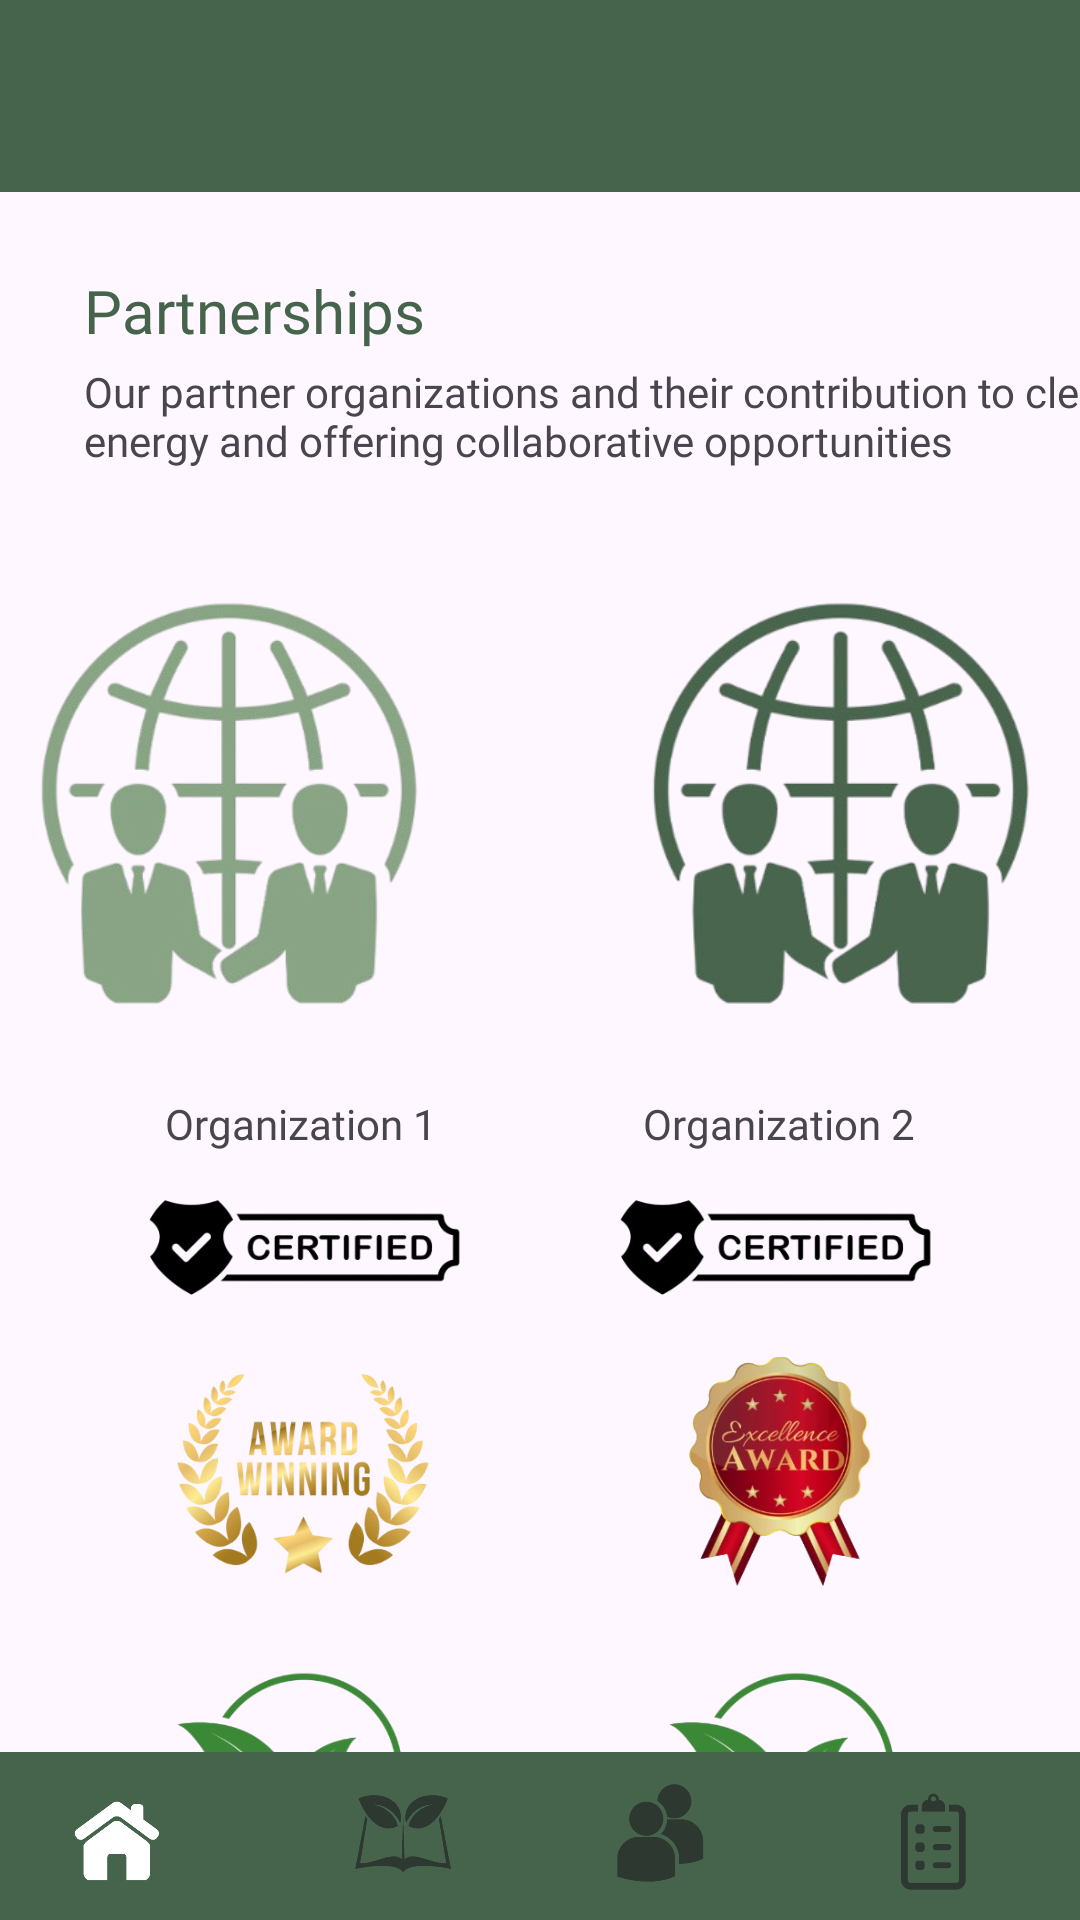

Here is an Android app screen rendered from its layout file. Give the layout XML and the strings, colors and styles it references.
<!-- AndroidManifest.xml: application theme Theme.EcoSynergy -->
<!-- res/layout/activity_collab_partners.xml -->
<?xml version="1.0" encoding="utf-8"?>
<androidx.constraintlayout.widget.ConstraintLayout
    xmlns:android="http://schemas.android.com/apk/res/android"
    xmlns:app="http://schemas.android.com/apk/res-auto"
    xmlns:tools="http://schemas.android.com/tools"
    android:layout_width="match_parent"
    android:layout_height="match_parent">

    
    <include
        android:id="@+id/toolbar"
        layout="@layout/toolbar"
        app:layout_constraintTop_toTopOf="parent" />

    
    <com.google.android.material.bottomnavigation.BottomNavigationView
        android:id="@+id/bottom_navigation"
        style="@style/CustomBottomNavigationView"
        android:layout_width="match_parent"
        android:layout_height="wrap_content"
        android:background="@color/primaryColor"
        app:itemIconSize="50dp"
        app:itemIconTint="@color/custom_icon_tint"
        app:labelVisibilityMode="unlabeled"
        app:layout_constraintBottom_toBottomOf="parent"
        app:menu="@menu/bottom_navigation_menu" />

    <TextView
        android:id="@+id/partnershipsTitle"
        android:layout_width="wrap_content"
        android:layout_height="wrap_content"
        android:layout_marginStart="28dp"
        android:layout_marginTop="90dp"
        android:fontFamily="@font/inria_sans_bold"
        android:text="Partnerships"
        android:textColor="#46644b"
        android:textSize="20sp"
        app:layout_constraintStart_toStartOf="parent"
        app:layout_constraintTop_toTopOf="parent" />

    <TextView
        android:id="@+id/partnersDesc"
        android:layout_width="350dp"
        android:layout_height="36dp"
        android:layout_marginStart="28dp"
        android:layout_marginTop="4dp"
        android:fontFamily="@font/inria_sans"
        android:text="Our partner organizations and their contribution to clean energy and offering collaborative opportunities"
        app:layout_constraintStart_toStartOf="parent"
        app:layout_constraintTop_toBottomOf="@+id/partnershipsTitle" />

    <ImageView
        android:id="@+id/imageView"
        android:layout_width="360dp"
        android:layout_height="163dp"
        android:layout_marginTop="30dp"
        app:layout_constraintEnd_toEndOf="parent"
        app:layout_constraintStart_toStartOf="parent"
        app:layout_constraintTop_toBottomOf="@+id/partnersDesc"
        app:srcCompat="@drawable/collab_partners_icons" />

    <TextView
        android:id="@+id/textView12"
        android:layout_width="wrap_content"
        android:layout_height="wrap_content"
        android:layout_marginStart="55dp"
        android:layout_marginTop="15dp"
        android:fontFamily="@font/inria_sans"
        android:text="Organization 1"
        app:layout_constraintStart_toStartOf="parent"
        app:layout_constraintTop_toBottomOf="@+id/imageView" />

    <TextView
        android:id="@+id/textView13"
        android:layout_width="wrap_content"
        android:layout_height="wrap_content"
        android:layout_marginTop="15dp"
        android:layout_marginEnd="55dp"
        android:fontFamily="@font/inria_sans"
        android:text="Organization 2"
        app:layout_constraintEnd_toEndOf="parent"
        app:layout_constraintTop_toBottomOf="@+id/imageView" />

    <ImageView
        android:id="@+id/imageView2"
        android:layout_width="113dp"
        android:layout_height="44dp"
        android:layout_marginStart="45dp"
        android:layout_marginTop="10dp"
        app:layout_constraintStart_toStartOf="parent"
        app:layout_constraintTop_toBottomOf="@+id/textView12"
        app:srcCompat="@drawable/collab_partners_certified" />

    <ImageView
        android:id="@+id/imageView4"
        android:layout_width="113dp"
        android:layout_height="44dp"
        android:layout_marginTop="10dp"
        android:layout_marginEnd="45dp"
        app:layout_constraintEnd_toEndOf="parent"
        app:layout_constraintTop_toBottomOf="@+id/textView13"
        app:srcCompat="@drawable/collab_partners_certified" />

    <ImageView
        android:id="@+id/imageView5"
        android:layout_width="88dp"
        android:layout_height="87dp"
        android:layout_marginTop="10dp"
        android:layout_marginEnd="55dp"
        app:layout_constraintEnd_toEndOf="parent"
        app:layout_constraintTop_toBottomOf="@+id/imageView4"
        app:srcCompat="@drawable/collab_partners_award3" />

    <ImageView
        android:id="@+id/imageView7"
        android:layout_width="86dp"
        android:layout_height="94dp"
        android:layout_marginStart="55dp"
        android:layout_marginTop="10dp"
        app:layout_constraintStart_toStartOf="parent"
        app:layout_constraintTop_toBottomOf="@+id/imageView10"
        app:srcCompat="@drawable/collab_partners_award2" />

    <ImageView
        android:id="@+id/imageView12"
        android:layout_width="86dp"
        android:layout_height="94dp"
        android:layout_marginTop="10dp"
        android:layout_marginEnd="55dp"
        app:layout_constraintEnd_toEndOf="parent"
        app:layout_constraintTop_toBottomOf="@+id/imageView5"
        app:srcCompat="@drawable/collab_partners_award2" />

    <ImageView
        android:id="@+id/imageView10"
        android:layout_width="92dp"
        android:layout_height="87dp"
        android:layout_marginStart="55dp"
        android:layout_marginTop="10dp"
        app:layout_constraintStart_toStartOf="parent"
        app:layout_constraintTop_toBottomOf="@+id/imageView2"
        app:srcCompat="@drawable/collab_partners_award1" />


</androidx.constraintlayout.widget.ConstraintLayout>
<!-- res/layout/toolbar.xml (included above) -->
<?xml version="1.0" encoding="utf-8"?>
<androidx.appcompat.widget.Toolbar
    xmlns:android="http://schemas.android.com/apk/res/android"
    android:id="@+id/toolbar"
    android:layout_width="match_parent"
    android:layout_height="wrap_content"
    android:background="@color/primaryColor"
    android:theme="@style/ThemeOverlay.AppCompat.Dark.ActionBar"
    android:elevation="4dp"
    android:titleTextColor="@android:color/white" />
<!-- resources referenced by this layout -->
<resources>
  <color name="primaryColor">#46644b</color>
  <!-- drawable collab_partners_award1: png bitmap (drawable, 95143 bytes) -->
  <!-- drawable collab_partners_award2: png bitmap (drawable, 41579 bytes) -->
  <!-- drawable collab_partners_award3: png bitmap (drawable, 89139 bytes) -->
  <!-- drawable collab_partners_certified: png bitmap (drawable, 15338 bytes) -->
  <!-- drawable collab_partners_icons: png bitmap (drawable, 127850 bytes) -->
  <style name="CustomBottomNavigationView" parent="Widget.MaterialComponents.BottomNavigationView">
          <item name="itemBackground">@color/primaryColor</item>
          <item name="itemRippleColor">@null</item>
      </style>
  <style name="Theme.EcoSynergy" parent="Base.Theme.EcoSynergy" />
  <style name="Base.Theme.EcoSynergy" parent="Theme.Material3.DayNight.NoActionBar">
          
          
      </style>
</resources>
